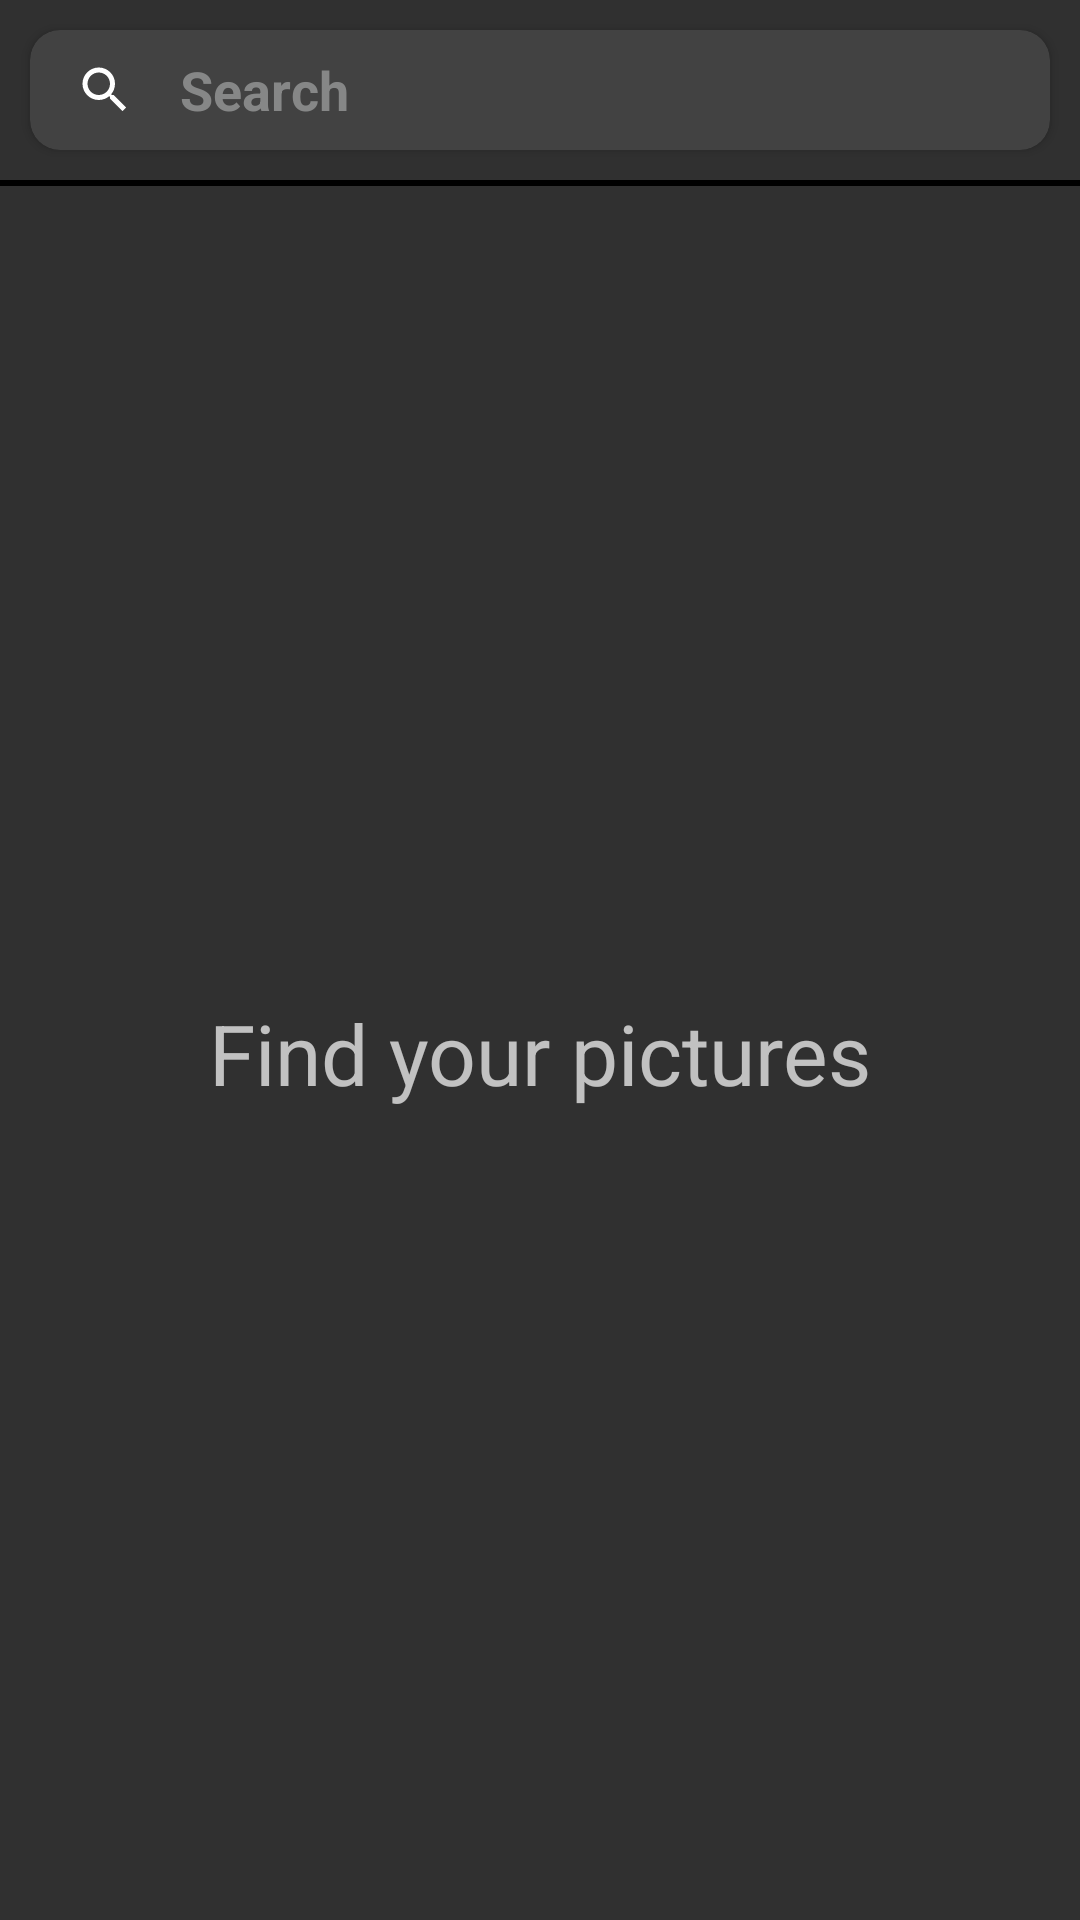

Reconstruct the res/layout file that produces this screen, plus the resources it refers to.
<!-- AndroidManifest.xml: activity theme Theme.Design.NoActionBar -->
<!-- res/layout/activity_search.xml -->
<?xml version="1.0" encoding="utf-8"?>
<LinearLayout xmlns:android="http://schemas.android.com/apk/res/android"
    xmlns:app="http://schemas.android.com/apk/res-auto"
    xmlns:tools="http://schemas.android.com/tools"
    android:layout_width="match_parent"
    android:layout_height="match_parent"
    android:orientation="vertical"
    tools:context=".ui.main.view.SearchActivity">

    <androidx.constraintlayout.widget.ConstraintLayout
        android:layout_width="match_parent"
        android:layout_height="@dimen/dp_60">

        <androidx.cardview.widget.CardView
            android:layout_width="match_parent"
            android:layout_height="@dimen/dp_40"
            android:layout_margin="@dimen/dp_10"
            app:cardCornerRadius="@dimen/dp_10"
            app:layout_constraintTop_toTopOf="parent">

            <RelativeLayout
                android:layout_width="match_parent"
                android:layout_height="wrap_content">

                <EditText
                    android:id="@+id/EditSearch"
                    android:layout_width="match_parent"
                    android:layout_height="match_parent"
                    android:layout_centerVertical="true"
                    android:layout_toEndOf="@+id/searchData"
                    android:background="@null"
                    android:maxLines="1"
                    android:lines="1"
                    android:singleLine="true"
                    android:textStyle="bold"
                    android:hint="@string/search"
                    android:textColorHint="#868787" />

                <ImageView
                    android:id="@+id/searchData"
                    android:layout_width="@dimen/dp_40"
                    android:layout_height="@dimen/dp_40"
                    android:padding="@dimen/dp_5"
                    android:layout_alignParentStart="true"
                    android:layout_centerVertical="true"
                    android:layout_marginStart="@dimen/dp_5"
                    android:layout_marginTop="@dimen/dp_5"
                    android:layout_marginEnd="@dimen/dp_5"
                    android:layout_marginBottom="@dimen/dp_5"
                    android:src="@drawable/ic_baseline_search_24" />
            </RelativeLayout>
        </androidx.cardview.widget.CardView>

    </androidx.constraintlayout.widget.ConstraintLayout>


    <View
        android:layout_width="match_parent"
        android:layout_height="@dimen/dp_2"
        android:background="@color/black" />


    <RelativeLayout
        android:layout_width="match_parent"
        android:layout_height="match_parent">

        <TextView
            android:id="@+id/text"
            android:layout_width="wrap_content"
            android:layout_height="wrap_content"
            android:layout_centerInParent="true"
            android:text="Find your pictures"
            android:textSize="@dimen/sp_28" />

        <androidx.recyclerview.widget.RecyclerView
            android:id="@+id/recycleViewSearch"
            android:layout_width="match_parent"
            android:layout_height="match_parent"
            tools:listitem="@layout/list_item_search" />
    </RelativeLayout>


</LinearLayout>
<!-- res/layout/list_item_search.xml (included above) -->
<?xml version="1.0" encoding="utf-8"?>
<com.makeramen.roundedimageview.RoundedImageView xmlns:android="http://schemas.android.com/apk/res/android"
    android:layout_width="match_parent"
    android:layout_height="wrap_content"
    android:id="@+id/img_search"
    android:layout_marginStart="@dimen/dp_15"
    android:layout_marginTop="@dimen/dp_15"
    xmlns:app="http://schemas.android.com/apk/res-auto"
    android:adjustViewBounds="true"
    app:riv_corner_radius="@dimen/dp_12">

</com.makeramen.roundedimageview.RoundedImageView>
<!-- resources referenced by this layout -->
<resources>
  <color name="black">#FF000000</color>
  <dimen name="dp_10">10dp</dimen>
  <dimen name="dp_12">12dp</dimen>
  <dimen name="dp_15">15dp</dimen>
  <dimen name="dp_2">2dp</dimen>
  <dimen name="dp_40">40dp</dimen>
  <dimen name="dp_5">5dp</dimen>
  <dimen name="dp_60">60dp</dimen>
  <dimen name="sp_28">28sp</dimen>
  <!-- drawable ic_baseline_search_24 (drawable) -->
  <vector xmlns:android="http://schemas.android.com/apk/res/android"
      android:width="28dp"
      android:height="28dp"
      android:viewportWidth="24"
      android:viewportHeight="24"
      android:tint="@color/white">
    <path
        android:fillColor="#FAF8F8"
        android:pathData="M15.5,14h-0.79l-0.28,-0.27C15.41,12.59 16,11.11 16,9.5 16,5.91 13.09,3 9.5,3S3,5.91 3,9.5 5.91,16 9.5,16c1.61,0 3.09,-0.59 4.23,-1.57l0.27,0.28v0.79l5,4.99L20.49,19l-4.99,-5zM9.5,14C7.01,14 5,11.99 5,9.5S7.01,5 9.5,5 14,7.01 14,9.5 11.99,14 9.5,14z"/>
  </vector>
  <string name="search">Search</string>
  <color name="white">#FFFFFFFF</color>
</resources>
